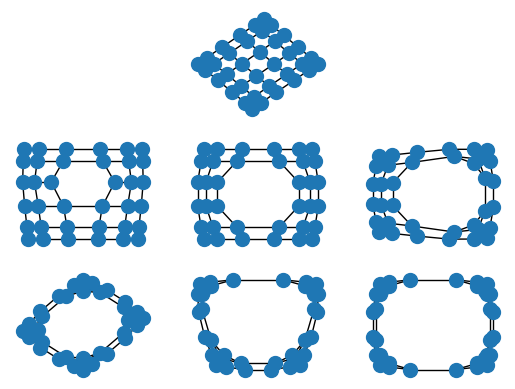

This chart was generated by the following Python code:
"""
==================
Spectral Embedding
==================

The spectral layout positions the nodes of the graph based on the
eigenvectors of the graph Laplacian $L = D - A$, where $A$ is the
adjacency matrix and $D$ is the degree matrix of the graph.
By default, the spectral layout will embed the graph in two
dimensions (you can embed your graph in other dimensions using the
``dim`` argument to either :func:`~drawing.nx_pylab.draw_spectral` or
:func:`~drawing.layout.spectral_layout`).

When the edges of the graph represent similarity between the incident
nodes, the spectral embedding will place highly similar nodes closer
to one another than nodes which are less similar.

This is particularly striking when you spectrally embed a grid
graph.  In the full grid graph, the nodes in the center of the
graph are pulled apart more than nodes on the periphery.
As you remove internal nodes, this effect increases.
"""

import matplotlib.pyplot as plt
import networkx as nx


options = {"node_color": "C0", "node_size": 100}

G = nx.grid_2d_graph(6, 6)
plt.subplot(332)
nx.draw_spectral(G, **options)

G.remove_edge((2, 2), (2, 3))
plt.subplot(334)
nx.draw_spectral(G, **options)

G.remove_edge((3, 2), (3, 3))
plt.subplot(335)
nx.draw_spectral(G, **options)

G.remove_edge((2, 2), (3, 2))
plt.subplot(336)
nx.draw_spectral(G, **options)

G.remove_edge((2, 3), (3, 3))
plt.subplot(337)
nx.draw_spectral(G, **options)

G.remove_edge((1, 2), (1, 3))
plt.subplot(338)
nx.draw_spectral(G, **options)

G.remove_edge((4, 2), (4, 3))
plt.subplot(339)
nx.draw_spectral(G, **options)

plt.show()
